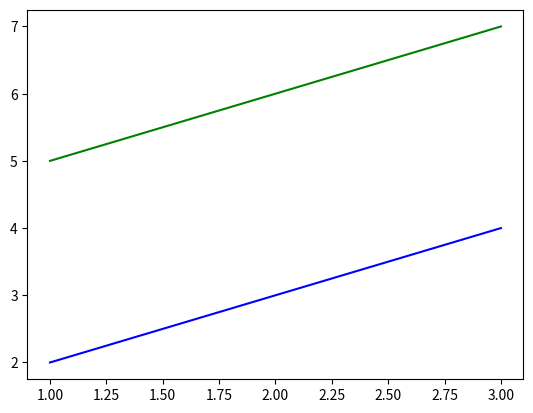

Write Python code to recreate this figure.
from matplotlib import pyplot as plt

plt.plot([1,2,3], [2,3,4], 'b')
plt.plot([1,2,3], [5,6,7], 'g')

